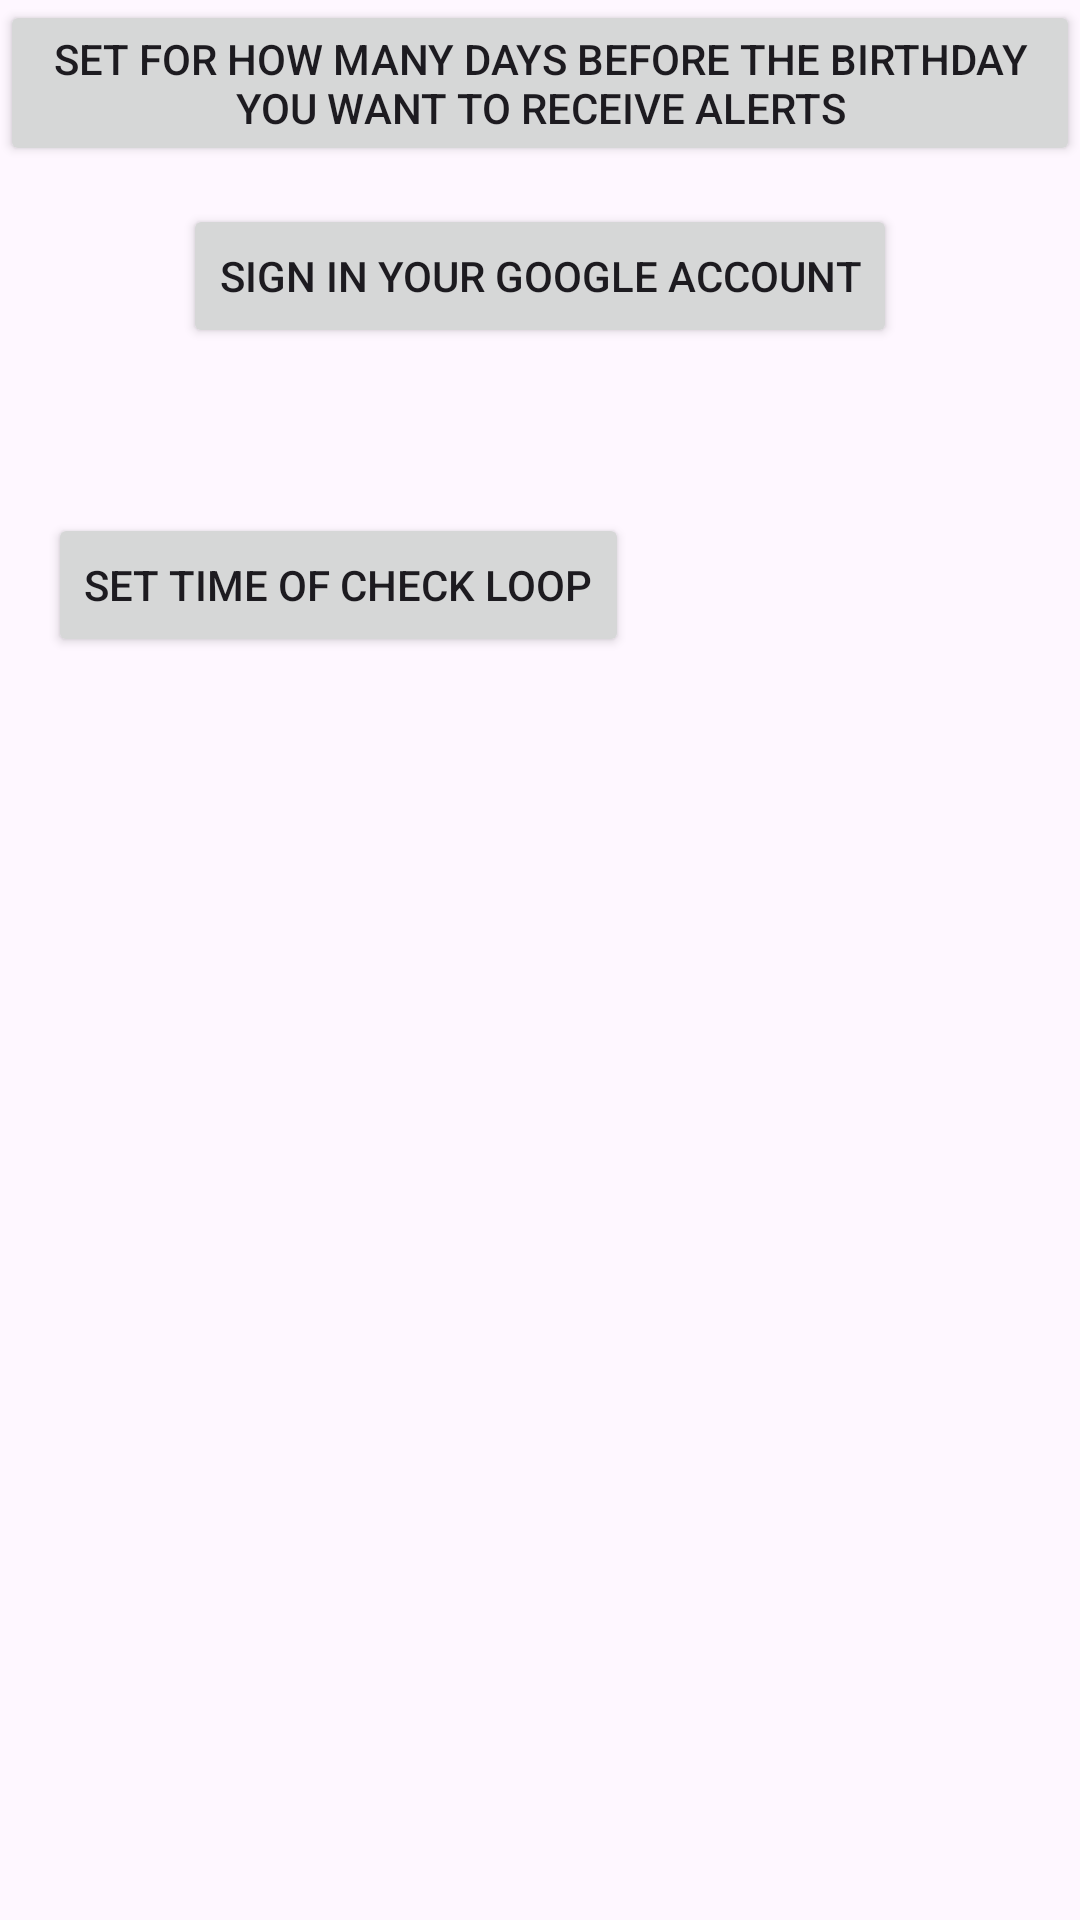

Write the Android layout XML for this screen, with the resource values it uses.
<!-- AndroidManifest.xml: application theme Theme.BirthDayReminder -->
<!-- res/layout/activity_settings.xml -->
<?xml version="1.0" encoding="utf-8"?>
<androidx.constraintlayout.widget.ConstraintLayout xmlns:android="http://schemas.android.com/apk/res/android"
    xmlns:app="http://schemas.android.com/apk/res-auto"
    xmlns:tools="http://schemas.android.com/tools"
    android:layout_width="match_parent"
    android:layout_height="match_parent">

    <Button
        android:id="@+id/button"
        android:layout_width="wrap_content"
        android:layout_height="wrap_content"
        android:layout_marginStart="93dp"
        android:layout_marginTop="68dp"
        android:layout_marginEnd="93dp"
        android:text="Sign in your google account"
        app:layout_constraintEnd_toEndOf="parent"
        app:layout_constraintStart_toStartOf="parent"
        app:layout_constraintTop_toTopOf="parent" />

    <Button
        android:id="@+id/button2"
        android:layout_width="wrap_content"
        android:layout_height="wrap_content"
        android:layout_marginStart="16dp"
        android:layout_marginTop="55dp"
        android:text="Set time of check loop"
        app:layout_constraintStart_toStartOf="parent"
        app:layout_constraintTop_toBottomOf="@+id/button" />

    <Button
        android:id="@+id/button3"
        android:layout_width="wrap_content"
        android:layout_height="wrap_content"
        android:text="Set for how many days before the birthday you want to receive alerts"
        tools:layout_editor_absoluteX="21dp"
        tools:layout_editor_absoluteY="224dp" />
</androidx.constraintlayout.widget.ConstraintLayout>
<!-- resources referenced by this layout -->
<resources>
  <style name="Theme.BirthDayReminder" parent="Base.Theme.BirthDayReminder" />
  <style name="Base.Theme.BirthDayReminder" parent="Theme.Material3.DayNight.NoActionBar">
          
          
      </style>
</resources>
